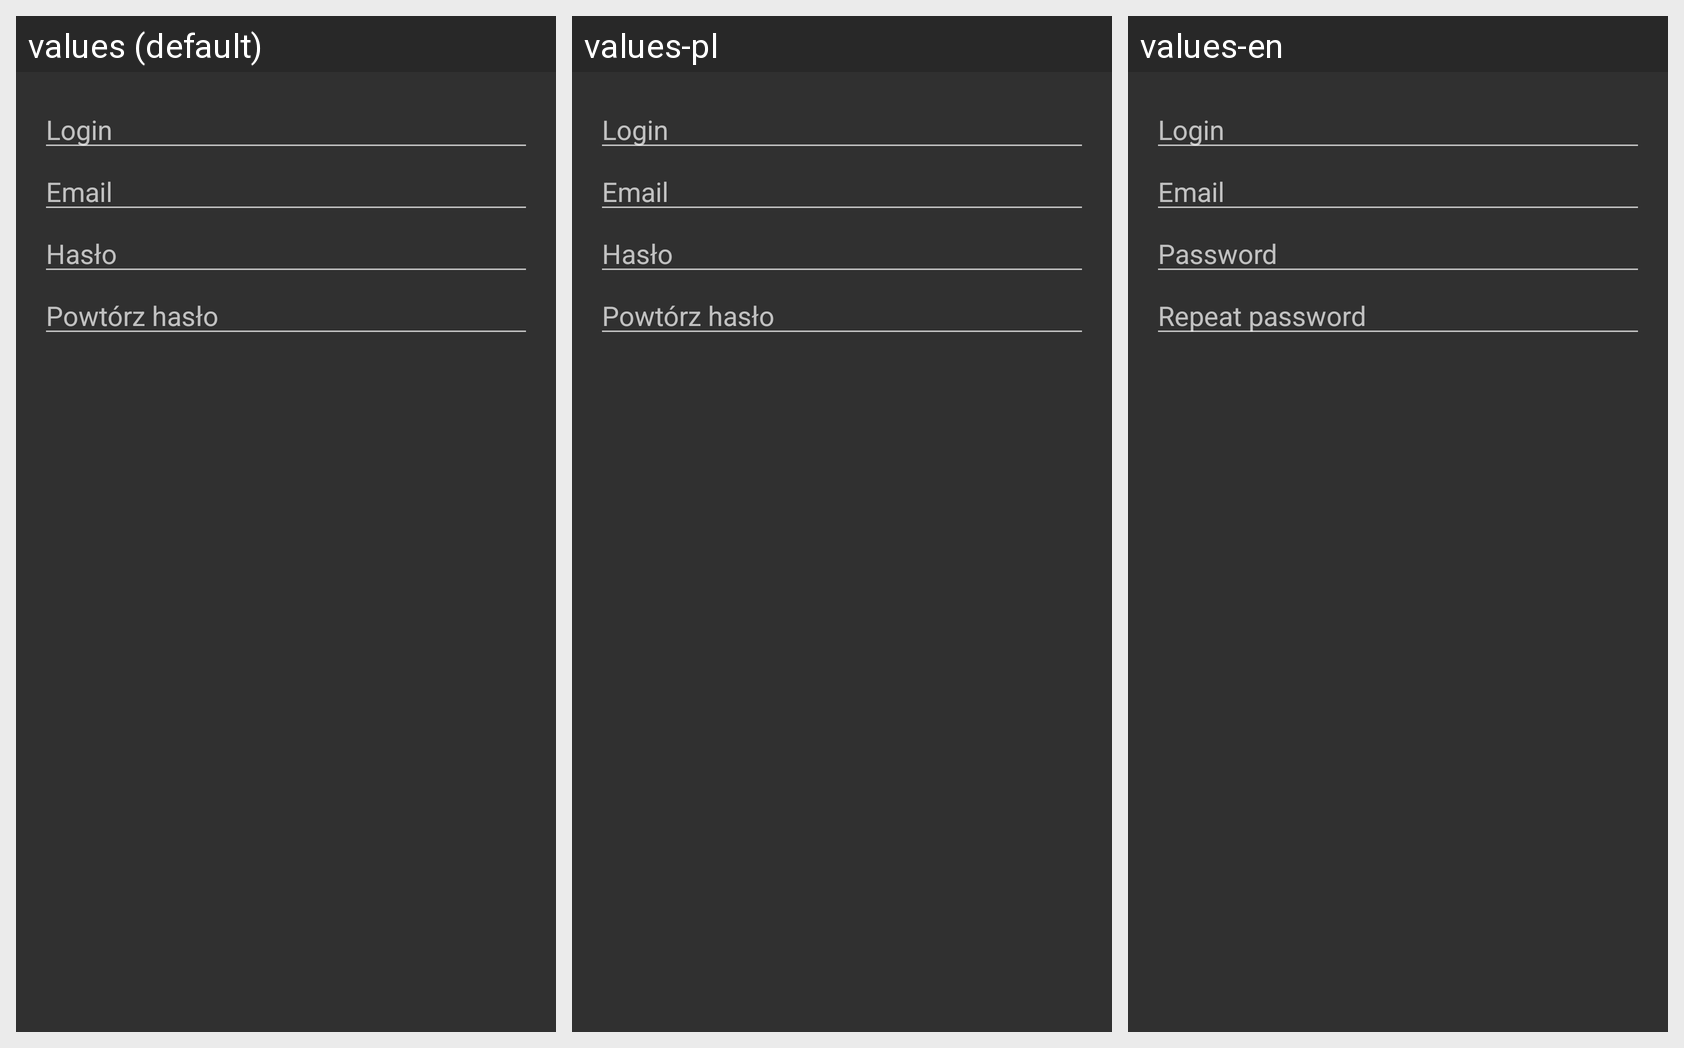

Here is an Android app screen in its default locale and in the app's own translations. Write out the translated-string differences for the strings that appear on this screen.
Android screen res/layout/dialog_register_user.xml rendered under 3 locales, left to right: values (default), values-pl, values-en. Device: Nexus 5 (rendered at 1080×1920; each locale shown at half size, 540×960, under a caption strip naming it); theme AppTheme.
Strings drawn on this screen, with the default value and each locale's value (text and hints the layout hard-codes, and strings that could not be matched under every locale, appear in the picture but are not listed):

LoginLabel
  values: Login
  values-pl: Login
  values-en: Login

EmailLabel
  values: Email
  values-pl: Email
  values-en: Email

PasswordLabel
  values: Hasło
  values-pl: Hasło
  values-en: Password

RepeatPasswordEditLabel
  values: Powtórz hasło
  values-pl: Powtórz hasło
  values-en: Repeat password
